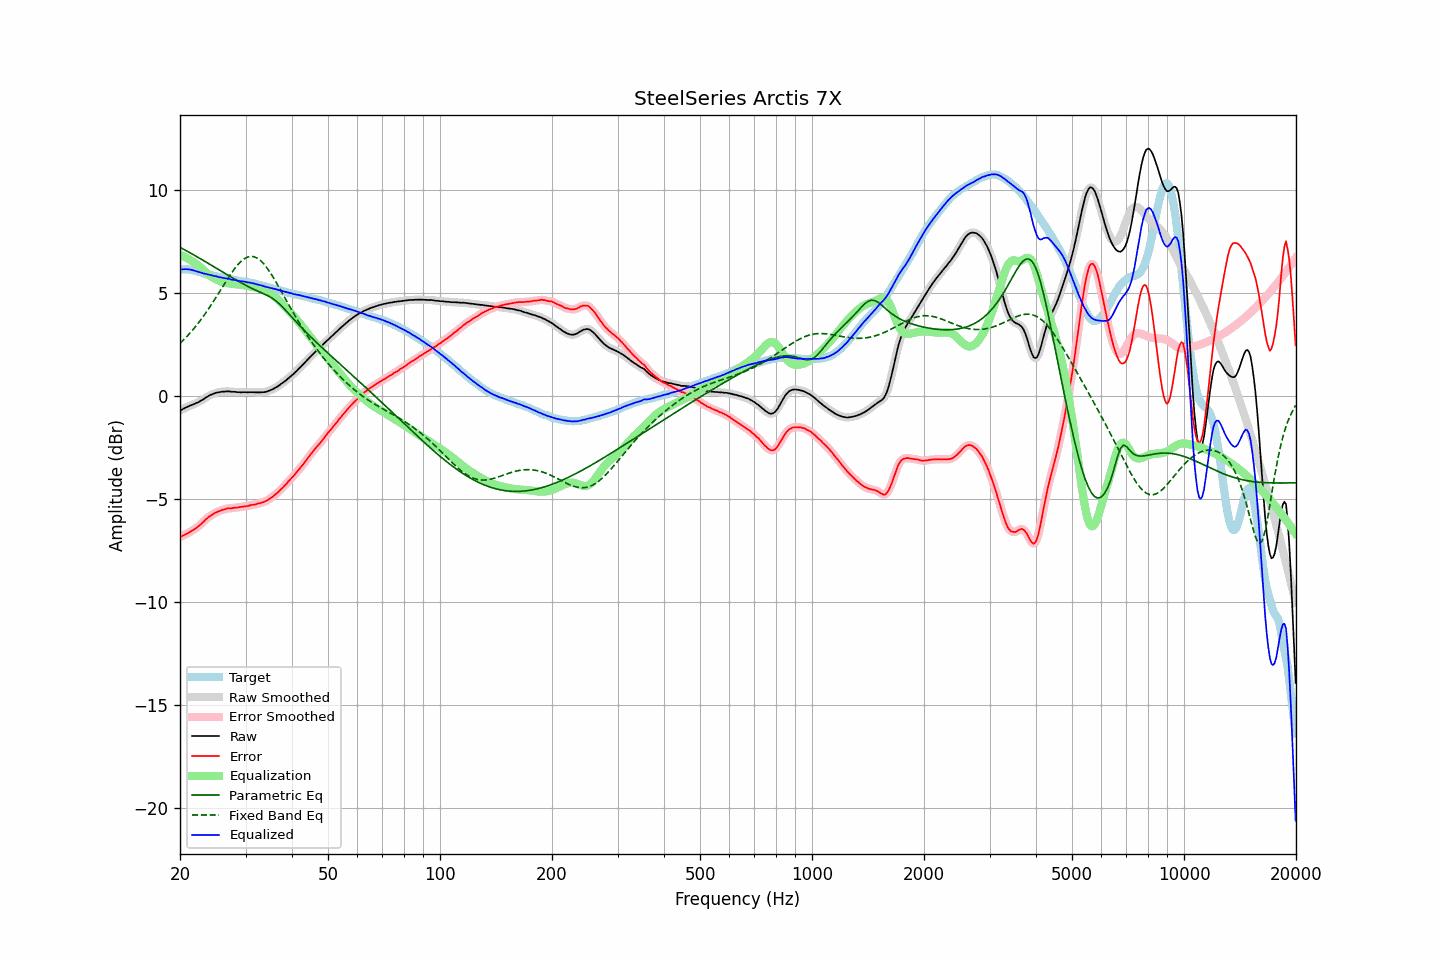

The table this chart was drawn from, first rows:
frequency, raw, error, smoothed, error_smoothed, equalization, parametric_eq, fixed_band_eq, equalized_raw, equalized_smoothed, target
20.00, -0.70, -6.85, -0.70, -6.85, 6.85, 7.22, 2.55, 6.15, 6.14, 6.15
20.20, -0.67, -6.82, -0.67, -6.82, 6.82, 7.17, 2.63, 6.15, 6.15, 6.15
20.40, -0.63, -6.78, -0.63, -6.78, 6.78, 7.13, 2.70, 6.15, 6.15, 6.15
20.61, -0.59, -6.74, -0.59, -6.74, 6.75, 7.09, 2.78, 6.15, 6.15, 6.15
20.81, -0.55, -6.70, -0.55, -6.70, 6.71, 7.05, 2.86, 6.16, 6.15, 6.15
21.02, -0.52, -6.67, -0.52, -6.66, 6.66, 7.00, 2.95, 6.14, 6.15, 6.15
21.23, -0.48, -6.61, -0.48, -6.62, 6.62, 6.96, 3.03, 6.14, 6.14, 6.13
21.44, -0.45, -6.57, -0.45, -6.57, 6.57, 6.92, 3.12, 6.12, 6.12, 6.12
21.66, -0.42, -6.52, -0.42, -6.52, 6.52, 6.87, 3.21, 6.10, 6.10, 6.10
21.87, -0.39, -6.47, -0.39, -6.47, 6.47, 6.83, 3.30, 6.08, 6.08, 6.08
22.09, -0.35, -6.42, -0.36, -6.42, 6.42, 6.78, 3.40, 6.06, 6.06, 6.07
22.31, -0.32, -6.36, -0.32, -6.36, 6.35, 6.74, 3.50, 6.03, 6.04, 6.04
22.54, -0.28, -6.30, -0.28, -6.30, 6.29, 6.69, 3.60, 6.01, 6.01, 6.02
22.76, -0.23, -6.23, -0.24, -6.23, 6.22, 6.65, 3.70, 5.99, 5.98, 6.00
22.99, -0.19, -6.16, -0.19, -6.15, 6.15, 6.60, 3.81, 5.96, 5.96, 5.97
23.22, -0.14, -6.08, -0.14, -6.08, 6.08, 6.56, 3.92, 5.94, 5.94, 5.94
23.45, -0.08, -5.99, -0.09, -6.00, 6.01, 6.51, 4.03, 5.93, 5.92, 5.91
23.69, -0.04, -5.94, -0.04, -5.93, 5.94, 6.46, 4.14, 5.90, 5.91, 5.90
23.92, 0.01, -5.87, 0.01, -5.87, 5.88, 6.42, 4.26, 5.89, 5.89, 5.88
24.16, 0.05, -5.82, 0.05, -5.82, 5.82, 6.37, 4.37, 5.87, 5.87, 5.87
24.40, 0.08, -5.77, 0.08, -5.77, 5.77, 6.32, 4.49, 5.85, 5.85, 5.85
24.65, 0.11, -5.72, 0.11, -5.72, 5.72, 6.28, 4.61, 5.83, 5.83, 5.83
24.89, 0.14, -5.67, 0.14, -5.68, 5.68, 6.23, 4.74, 5.82, 5.81, 5.81
25.14, 0.16, -5.64, 0.16, -5.64, 5.64, 6.18, 4.86, 5.80, 5.80, 5.80
25.39, 0.17, -5.61, 0.17, -5.61, 5.60, 6.14, 4.99, 5.77, 5.78, 5.78
25.65, 0.19, -5.58, 0.19, -5.58, 5.57, 6.09, 5.11, 5.76, 5.76, 5.77
25.91, 0.20, -5.54, 0.20, -5.55, 5.54, 6.04, 5.24, 5.74, 5.74, 5.74
26.16, 0.21, -5.52, 0.21, -5.52, 5.52, 5.99, 5.36, 5.73, 5.73, 5.73
26.43, 0.21, -5.51, 0.21, -5.50, 5.50, 5.95, 5.49, 5.71, 5.71, 5.72
26.69, 0.22, -5.47, 0.22, -5.48, 5.48, 5.90, 5.61, 5.70, 5.70, 5.69
26.96, 0.22, -5.46, 0.22, -5.46, 5.47, 5.85, 5.73, 5.69, 5.69, 5.68
27.23, 0.22, -5.45, 0.21, -5.45, 5.46, 5.81, 5.85, 5.68, 5.67, 5.67
27.50, 0.20, -5.46, 0.21, -5.45, 5.45, 5.76, 5.96, 5.65, 5.65, 5.66
27.77, 0.20, -5.44, 0.20, -5.44, 5.44, 5.72, 6.07, 5.64, 5.64, 5.64
28.05, 0.20, -5.43, 0.19, -5.43, 5.43, 5.67, 6.18, 5.63, 5.62, 5.63
28.33, 0.19, -5.42, 0.19, -5.42, 5.42, 5.63, 6.28, 5.61, 5.61, 5.61
28.62, 0.18, -5.42, 0.18, -5.41, 5.41, 5.58, 6.37, 5.59, 5.59, 5.60
28.90, 0.18, -5.40, 0.18, -5.40, 5.40, 5.54, 6.46, 5.58, 5.58, 5.58
29.19, 0.17, -5.39, 0.18, -5.39, 5.39, 5.49, 6.54, 5.56, 5.57, 5.56
29.48, 0.18, -5.38, 0.18, -5.38, 5.38, 5.45, 6.60, 5.56, 5.56, 5.56
29.78, 0.18, -5.37, 0.18, -5.37, 5.37, 5.41, 6.66, 5.55, 5.55, 5.55
30.08, 0.18, -5.36, 0.18, -5.36, 5.36, 5.37, 6.70, 5.54, 5.53, 5.54
30.38, 0.17, -5.35, 0.18, -5.35, 5.34, 5.33, 6.74, 5.51, 5.52, 5.52
30.68, 0.18, -5.33, 0.18, -5.33, 5.33, 5.29, 6.76, 5.51, 5.50, 5.51
30.99, 0.18, -5.30, 0.18, -5.31, 5.31, 5.25, 6.77, 5.49, 5.49, 5.48
31.30, 0.18, -5.29, 0.18, -5.29, 5.30, 5.21, 6.77, 5.48, 5.48, 5.47
31.61, 0.18, -5.28, 0.18, -5.28, 5.28, 5.17, 6.76, 5.46, 5.46, 5.46
31.93, 0.17, -5.27, 0.17, -5.26, 5.26, 5.14, 6.73, 5.43, 5.44, 5.44
32.24, 0.17, -5.24, 0.17, -5.25, 5.24, 5.10, 6.69, 5.41, 5.41, 5.41
32.57, 0.17, -5.22, 0.17, -5.22, 5.23, 5.07, 6.64, 5.40, 5.39, 5.39
32.89, 0.17, -5.21, 0.17, -5.20, 5.20, 5.04, 6.58, 5.37, 5.38, 5.38
33.22, 0.18, -5.17, 0.17, -5.18, 5.18, 5.00, 6.50, 5.36, 5.35, 5.35
33.55, 0.18, -5.16, 0.18, -5.15, 5.15, 4.97, 6.42, 5.33, 5.33, 5.34
33.89, 0.19, -5.12, 0.19, -5.12, 5.11, 4.93, 6.33, 5.30, 5.31, 5.31
34.23, 0.21, -5.08, 0.21, -5.08, 5.08, 4.89, 6.23, 5.28, 5.29, 5.29
34.57, 0.24, -5.03, 0.24, -5.03, 5.03, 4.85, 6.12, 5.27, 5.27, 5.27
34.92, 0.27, -4.98, 0.27, -4.98, 4.98, 4.81, 6.00, 5.25, 5.25, 5.25
35.27, 0.30, -4.93, 0.30, -4.93, 4.93, 4.76, 5.88, 5.23, 5.23, 5.23
35.62, 0.34, -4.87, 0.34, -4.87, 4.87, 4.71, 5.76, 5.21, 5.21, 5.21
35.97, 0.38, -4.81, 0.38, -4.81, 4.81, 4.65, 5.63, 5.19, 5.19, 5.19
... 635 more rows
